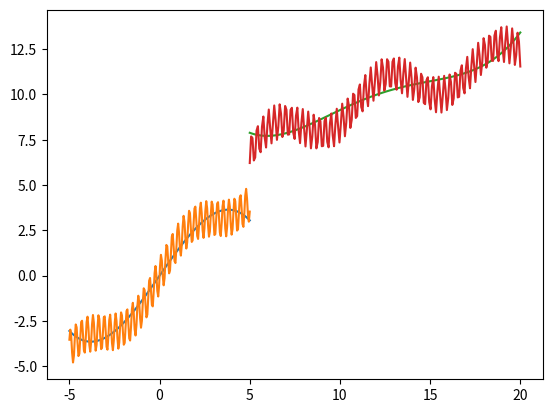

This chart was generated by the following Python code:
from math import *
import numpy as np
import matplotlib.pyplot as plt


# функция для выдачи значений функции по списку аргументов
def get_points(x_p, func=None):
    n = x_p.shape[0]
    if func:
        return np.array([func(x_p[i]) for i in range(n)], dtype=float)
    else:
        return np.random.sample(n)


# линейно независимые функции
def func(i, x):
    return pow(x + 1, i)


# метод, находящий коэффициенты a
def _least_squares_method(x, y, n):
    l = len(x)
    gram = np.matrix([[sum(func(k, x[j]) * func(i, x[j]) for j in range(l)) for k in range(n)] for i in range(n)])
    coef = np.array([sum(y[j] * func(i, x[j]) for j in range(l)) for i in range(n)])
    a = np.linalg.solve(gram, coef)
    return a


# функция получения значений итоговой функции в требуемых точках
def least_squares_method(x, y, x_n, n):
    res = np.zeros(len(x_n))
    a = _least_squares_method(x, y, n)
    for i in range(res.shape[0]):
        res[i] = sum(func(j, x_n[i]) * a[j] for j in range(n))
    return res


def test_1():
    x = np.linspace(-5, 5, 200)
    y = get_points(x, lambda x: sin(20 * x) + sin(x) + x)
    x_n = np.linspace(-5, 5, 100)
    y_n = least_squares_method(x, y, x_n, 5)
    plt.plot(x_n, y_n)
    plt.plot(x, y)
    plt.show()


def test_2():
    x = np.linspace(5, 20, 200)
    y = get_points(x, lambda x: sin(20 * x) + cos(x) + 4 * log(x))
    x_n = np.linspace(5, 20, 100)
    y_n = least_squares_method(x, y, x_n, 5)
    plt.plot(x_n, y_n)
    plt.plot(x, y)
    plt.show()


test_1()
test_2()
